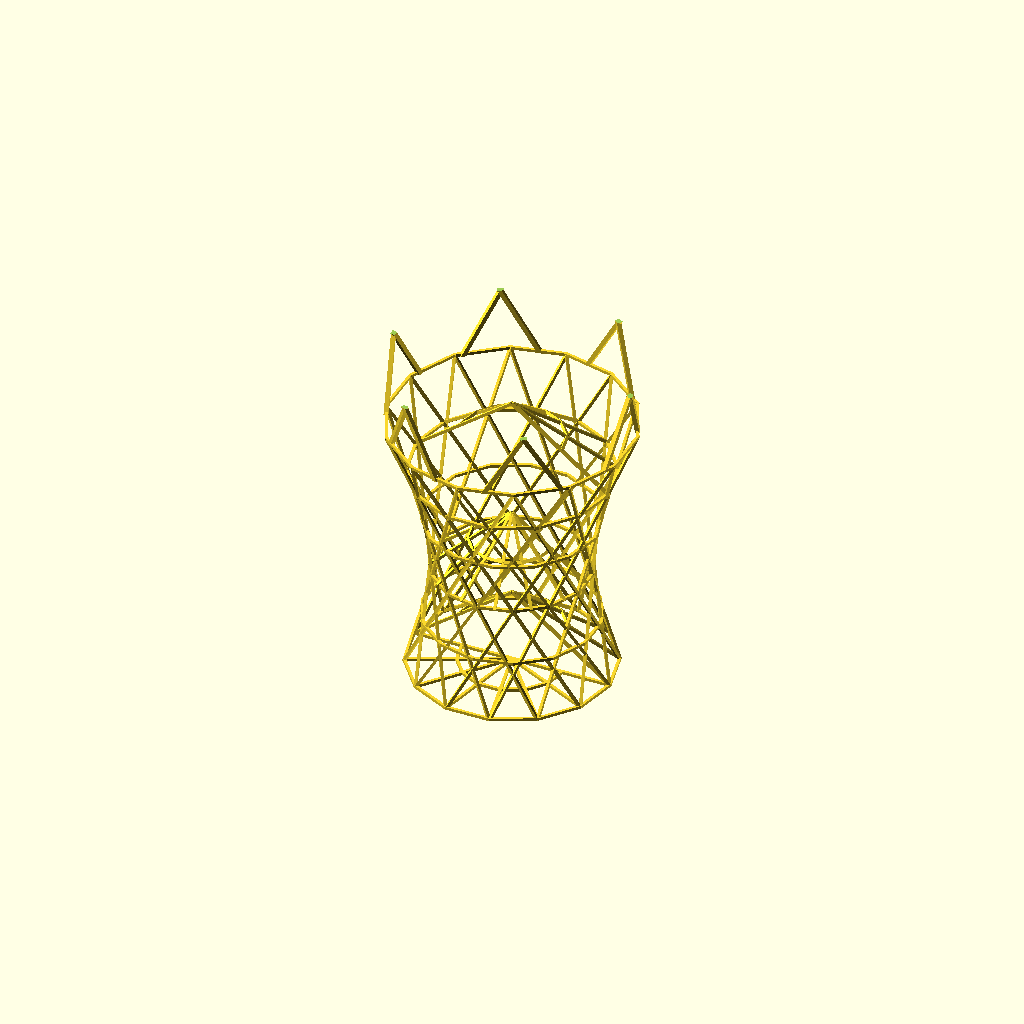
Cell 1: the model at its default parameters.
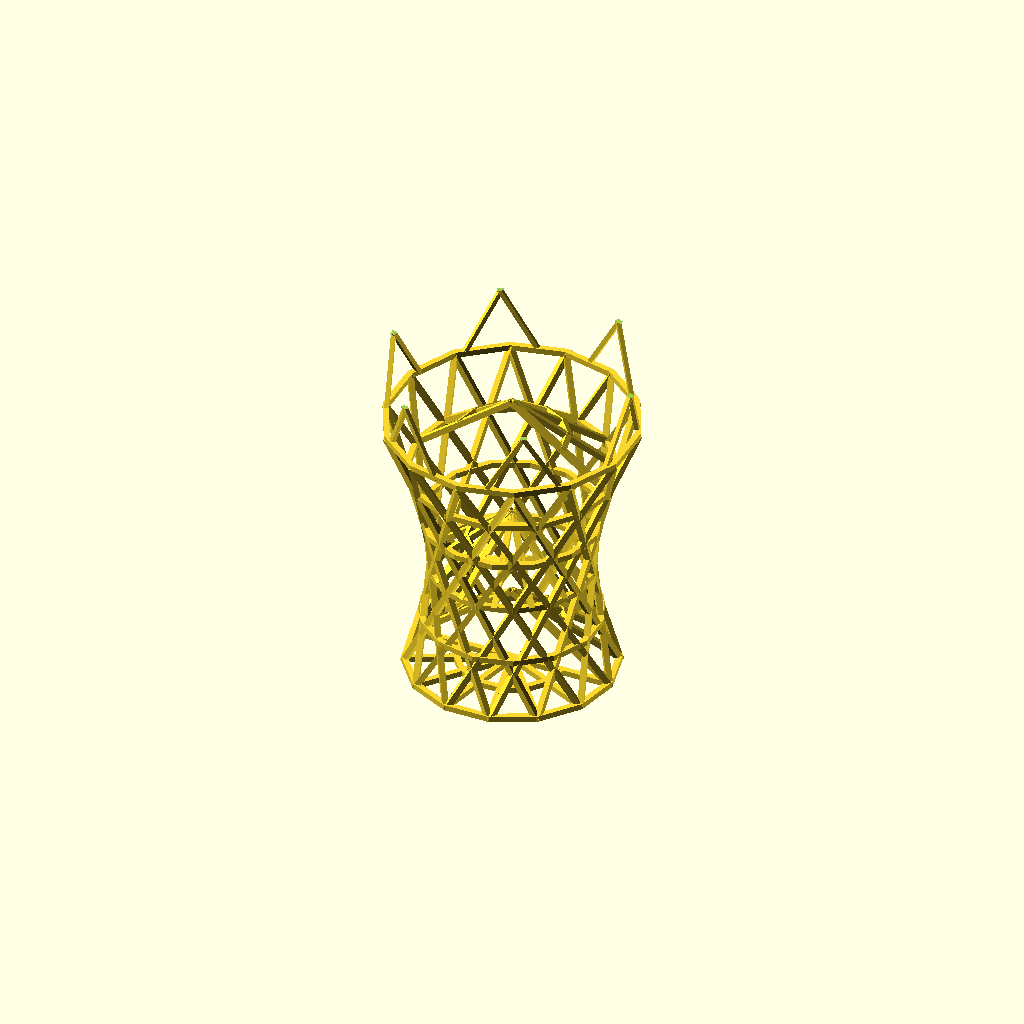
Cell 2: the same model with w = 2.4.
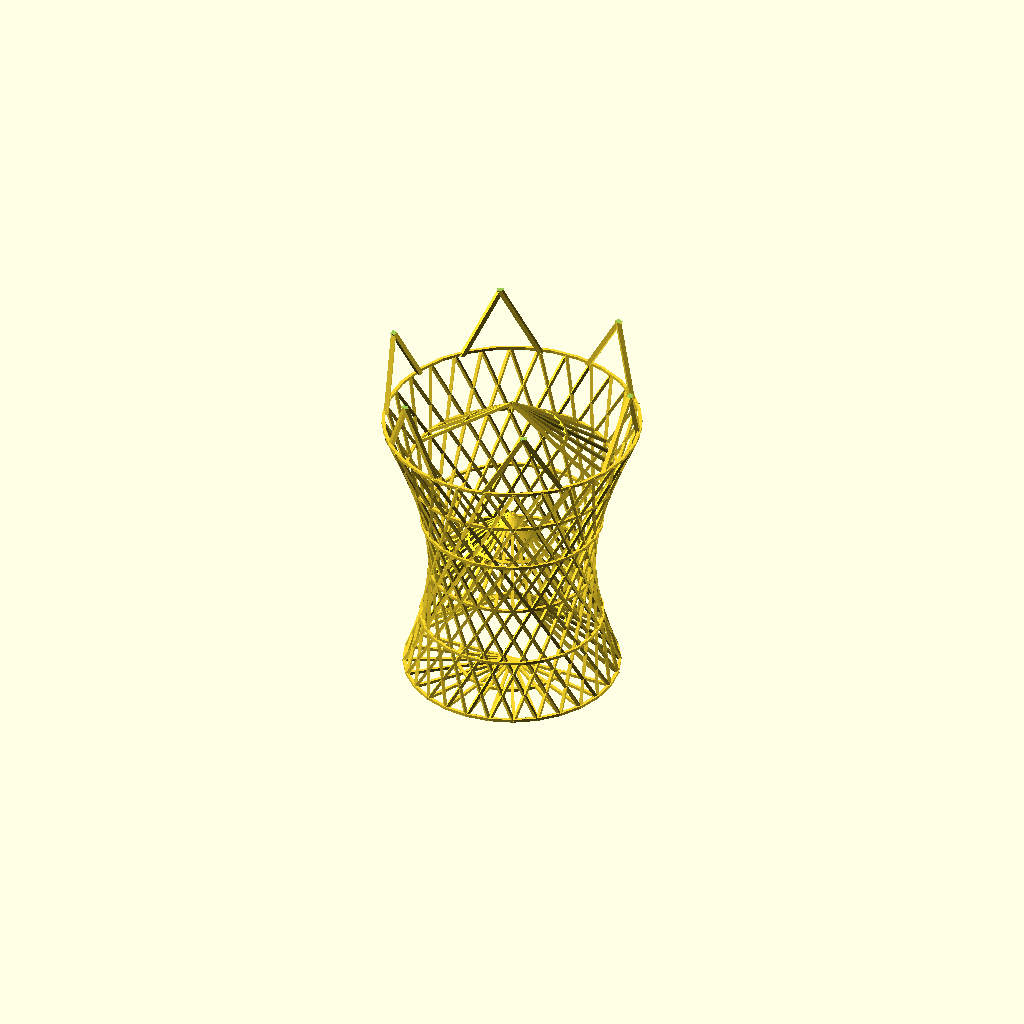
Cell 3 — count set to 28, the other parameters unchanged.
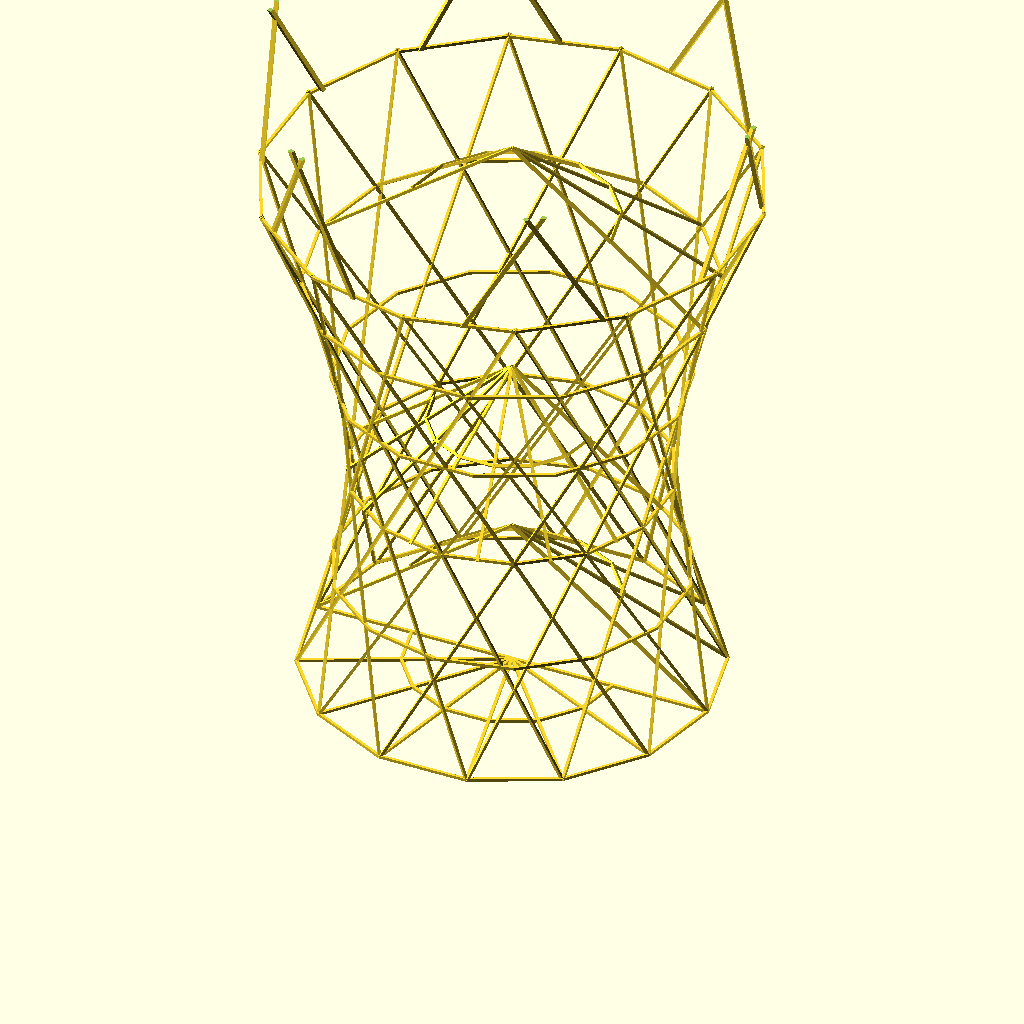
Cell 4: r_t = 84 (everything else at default).
All cells are drawn from one camera (rotation 55°, 0°, 25°, orthographic, colour scheme Cornfield), so only the parameter changes between them.
The OpenSCAD source (hyperboloid_dice_tower/hyperboloid_dice_tower.scad):
// -*- mode: SCAD ; c-file-style: "ellemtel" ; coding: utf-8 -*-
//
// A dice tower as Vladimir Shukhov might have designed it. Or one that
// looks like a cooling tower.
//
// © 2017–2018 Roland Sieker <ospalh@gmail.com>
// Licence: CC-BY-SA 4.0


// -*- mode: SCAD ; c-file-style: "ellemtel" ; coding: utf-8 -*-
//
// NN
//
// © 2018 Roland Sieker <ospalh@gmail.com>
// Licence: CC-BY-SA 4.0

/* [Sizes] */


//
w = 1.2;  // wire width
count = 14;  // number of wires in one direction
fw = 1.8;  // feet width


//  Changing this works reasonably well to scale the whole tower.
r_t = 42;  // Top (after print) radius

/* [Hidden] */

// Done with the customizer

// *******************************************************
// Extra parameters. These can be changed reasonably safely.


// When you change these, you’ll have to tweak l, the rings &c. below
a_1 = 30;  // Angle from vertical
a_2 = 40;  // Angle inwards

angle = 37; // Overhangs much below 60° are a problem for me



// *******************************************************
// Some shortcuts. These shouldn’t be changed

tau = 2 * PI;  // π is still wrong. τ = circumference / r

xy_factor = 1/tan(angle);
// To get from a hight to a horizontal width inclined correctly



// *******************************************************
// End setup



// *******************************************************
// Generate the parts

dice_tower();

// *******************************************************
// Code for the parts themselves



// end


// *******************************************************
// Some shortcuts. These shouldn’t be changed




some_distance = 50;
ms = 0.01;  // Muggeseggele.

l = 3.125 * r_t; // Length of a wire. The hight will be slightly less + the feet.

// Tweak this so the rings are in the right hight
hs = 0.859 * l;

s = 360 / count;
$fn = count;

fl = 0.66*r_t;
fa_o = 29;


module dice_tower()
{
   shells();
   rings();
   twelve_feet();
   ramps();
   lid();
}

module shells()
{
   difference()
   {
      union()
      {
         shell(1);
         shell(-1);
      }
      translate([0, 0, -6*w])
      {
         cylinder(r=2*r_t,h=6*w);
      }
   }
}

module rings()
{
   // Tweak these radiuses to make it look goot
   ring(0, r_t);
   ring(0.2*hs, r_t*0.847, s/2);
   ring(0.4*hs, r_t*0.769, s/2);
   ring(0.6*hs, r_t*0.842, 0);
   ring(0.8*hs, r_t*0.981, 0);
   ring(hs, r_t*1.194, s/2);
}

module twelve_feet()
{
   rotate(fa_o/2)
   {
      feet(1.172*r_t, 3);
      rotate(-fa_o)
      {
         mirror()
         {
            feet(1.165*r_t, 3);
         }
      }
   }

}

module ramps()
{
   // Copy the raiuses from the rings here
   ramp(0, r_t, 180, angle);
   ramp(0.4*hs, 0.769*r_t, 0, angle);
   ramp(0.8*hs, 0.981*r_t, 180, angle);
}

module lid()
{
  ramp(0, r_t, 0, 0);
}


module shell(f)
{
   for (o = [0:s:360-s+1])
   {
      // the +1 is a kludge needed when s is not an integer
      rotate(o)
      {
         translate([r_t, 0, 0])
         {
            rotate([f*a_1, 0, -1*f*a_2])
            {
               translate([0,0, l/2])
               {
                  cube([w, w, l], center=true);
               }
            }
         }
      }
   }
}


module ring(h, r, er)
{
   rotate(er)
   {
      translate([0,0,h])
      {
         rotate_extrude()
         {
            translate([r,w/2,0])
            {
               square([w, w], center=true);
            }
         }
      }
   }
}


module ramp(hl, rf, ao, ang)
{
   for (o = [0:s:180-ms])
   {
      rotate(o + ao)
      {
         translate([-rf, 0, hl+0.5*w])
         {
            rotate([0, 90-ang, 0])
            {
               // translate([0,0, 0.5*rf])
               translate([-w/2,-w/2, 0])
               {
                  cube([w, w, rf/cos(ang)]);
               }
            }
         }
         rotate([0, 0,s/2])
         {
            translate([-0.5*rf, 0, hl + (0.5*rf)*tan(ang)])
            {
               rotate([0, 90-ang,0])
               {
                  translate([-w/2,0,0])
                  {
                     cube([w, 0.5*rf*tau/count+w, w], center=true);
                  }
               }
            }
         }
      }
   }
   rotate(180 + ao)
   {
      translate([-rf, 0, hl+0.5*w])
      {
         rotate([0, 90-ang, 0])
         {
            translate([-w/2, -w/2, 0*rf])
            {
                  cube([w, w, rf/cos(ang)]);
            }
         }

      }
   }

}


module feet(rf,sx)
{
   for (o = [0:60:300])
   {
      rotate(o)
      {
         translate([rf, sx, hs])
         {
            difference(){
               rotate([30, 0, 0])
               {
                  translate([0,0, fl/2/cos(30)])
                  {
                     cube([fw, fw, fl/cos(30)+w], center=true);
                  }
               }
               translate([0,0, -3*fw])
               {
                  cylinder(r=1.5*rf, h=3*fw);
               }
               translate([0,0, 1*fl])  // more ad-hockery
               {
                  cylinder(r=1.5*rf, h=3*fw);
               }

            }
         }
      }
   }
}
Customizer parameters (derived from the source; name, type, default, range or options):
w: number, default 1.2
count: number, default 14
fw: number, default 1.8
r_t: number, default 42
